The GitHub repository aryodimas24/poultry contains a labelled image folder "poultry" with 2 categories: healthy, salmo. Examples follow, each with its label.

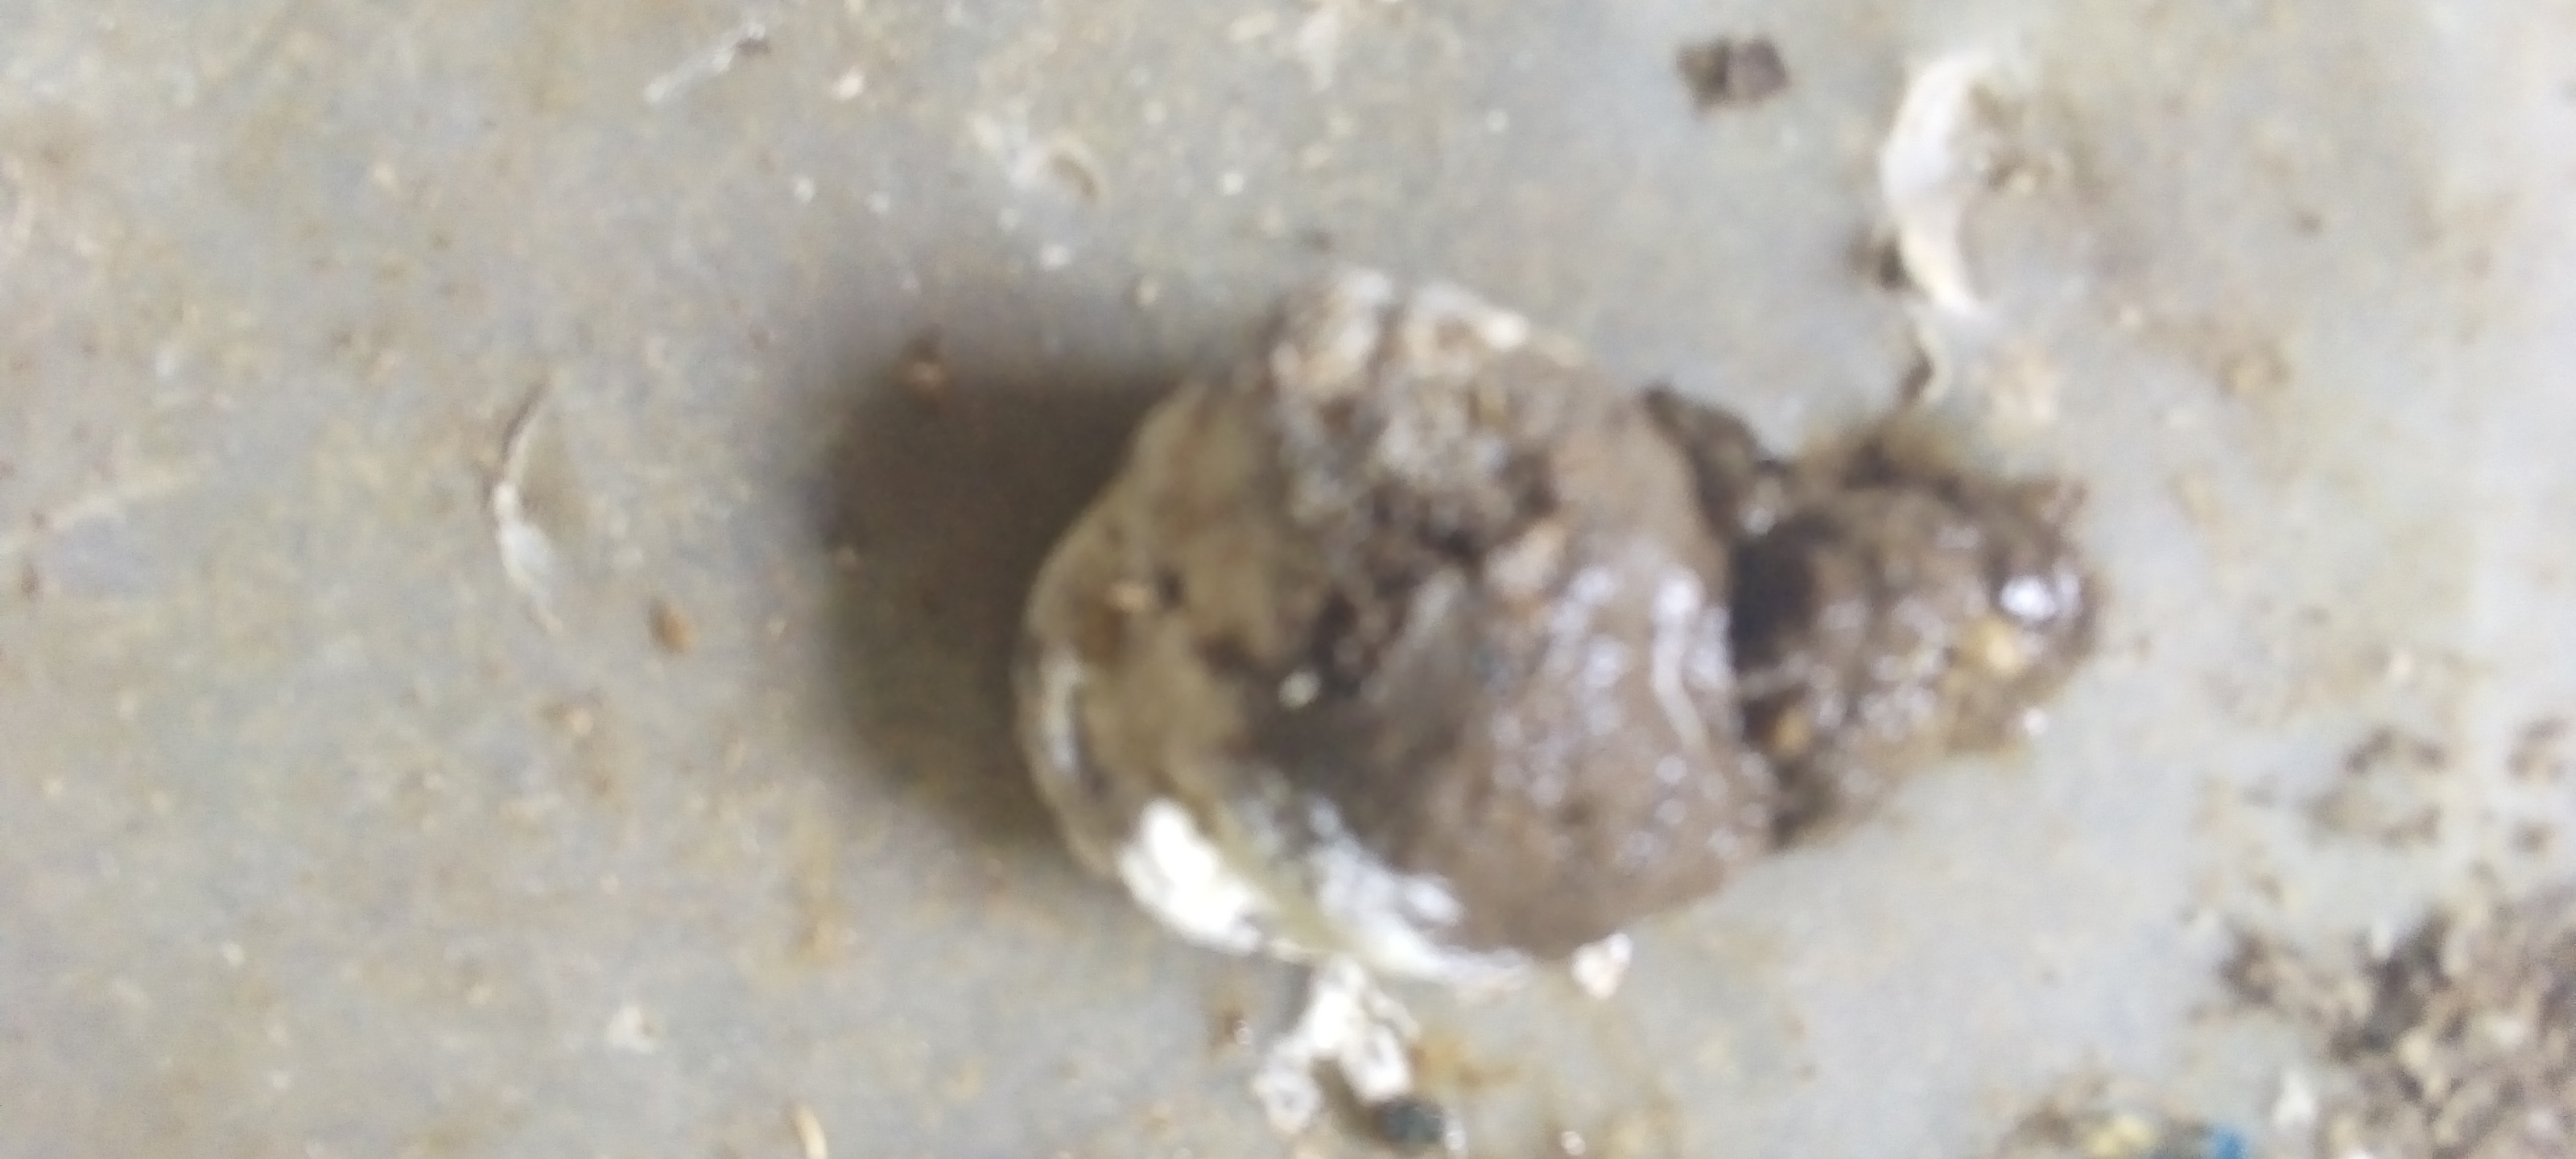
Label: salmo

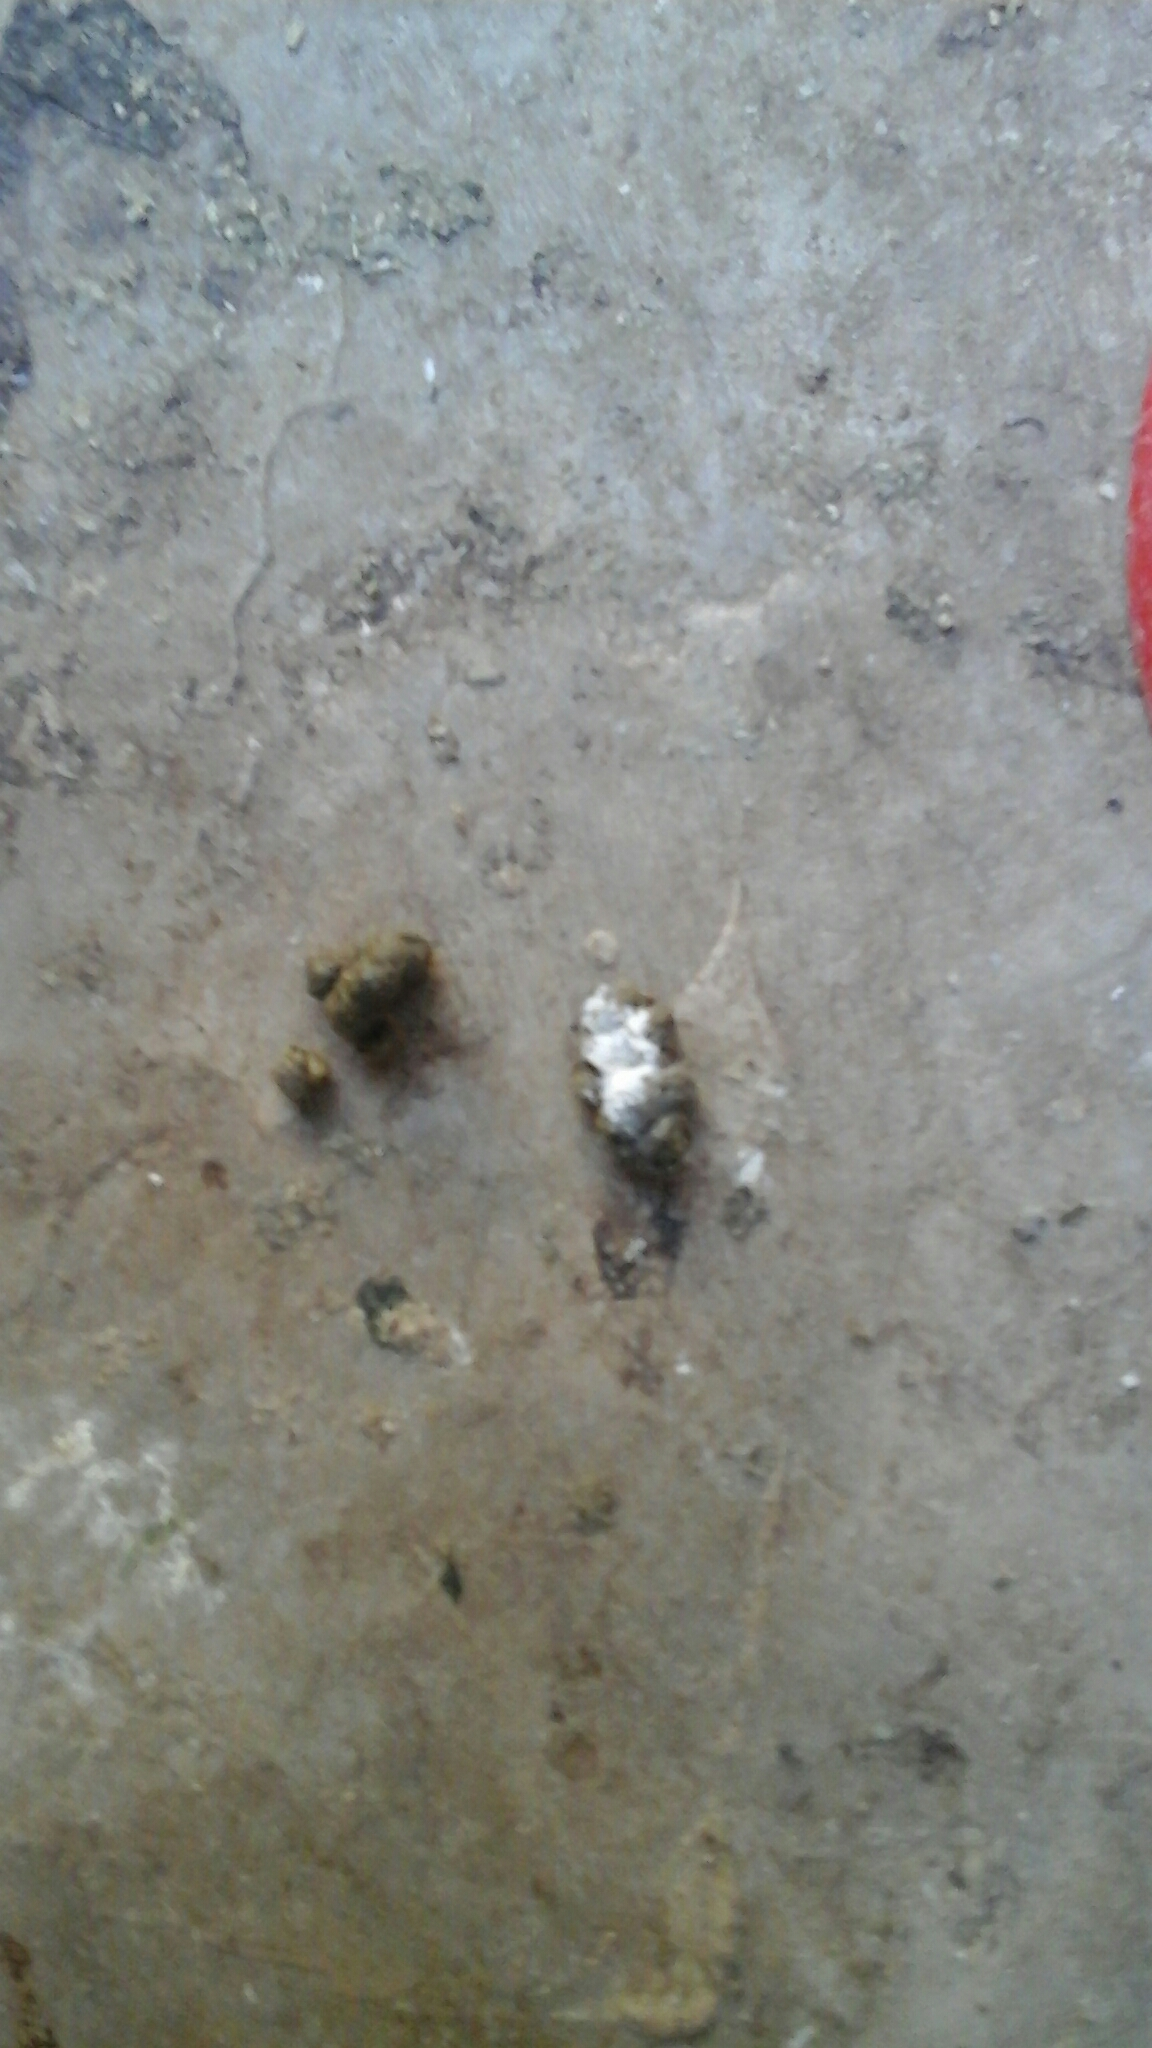
Label: healthy

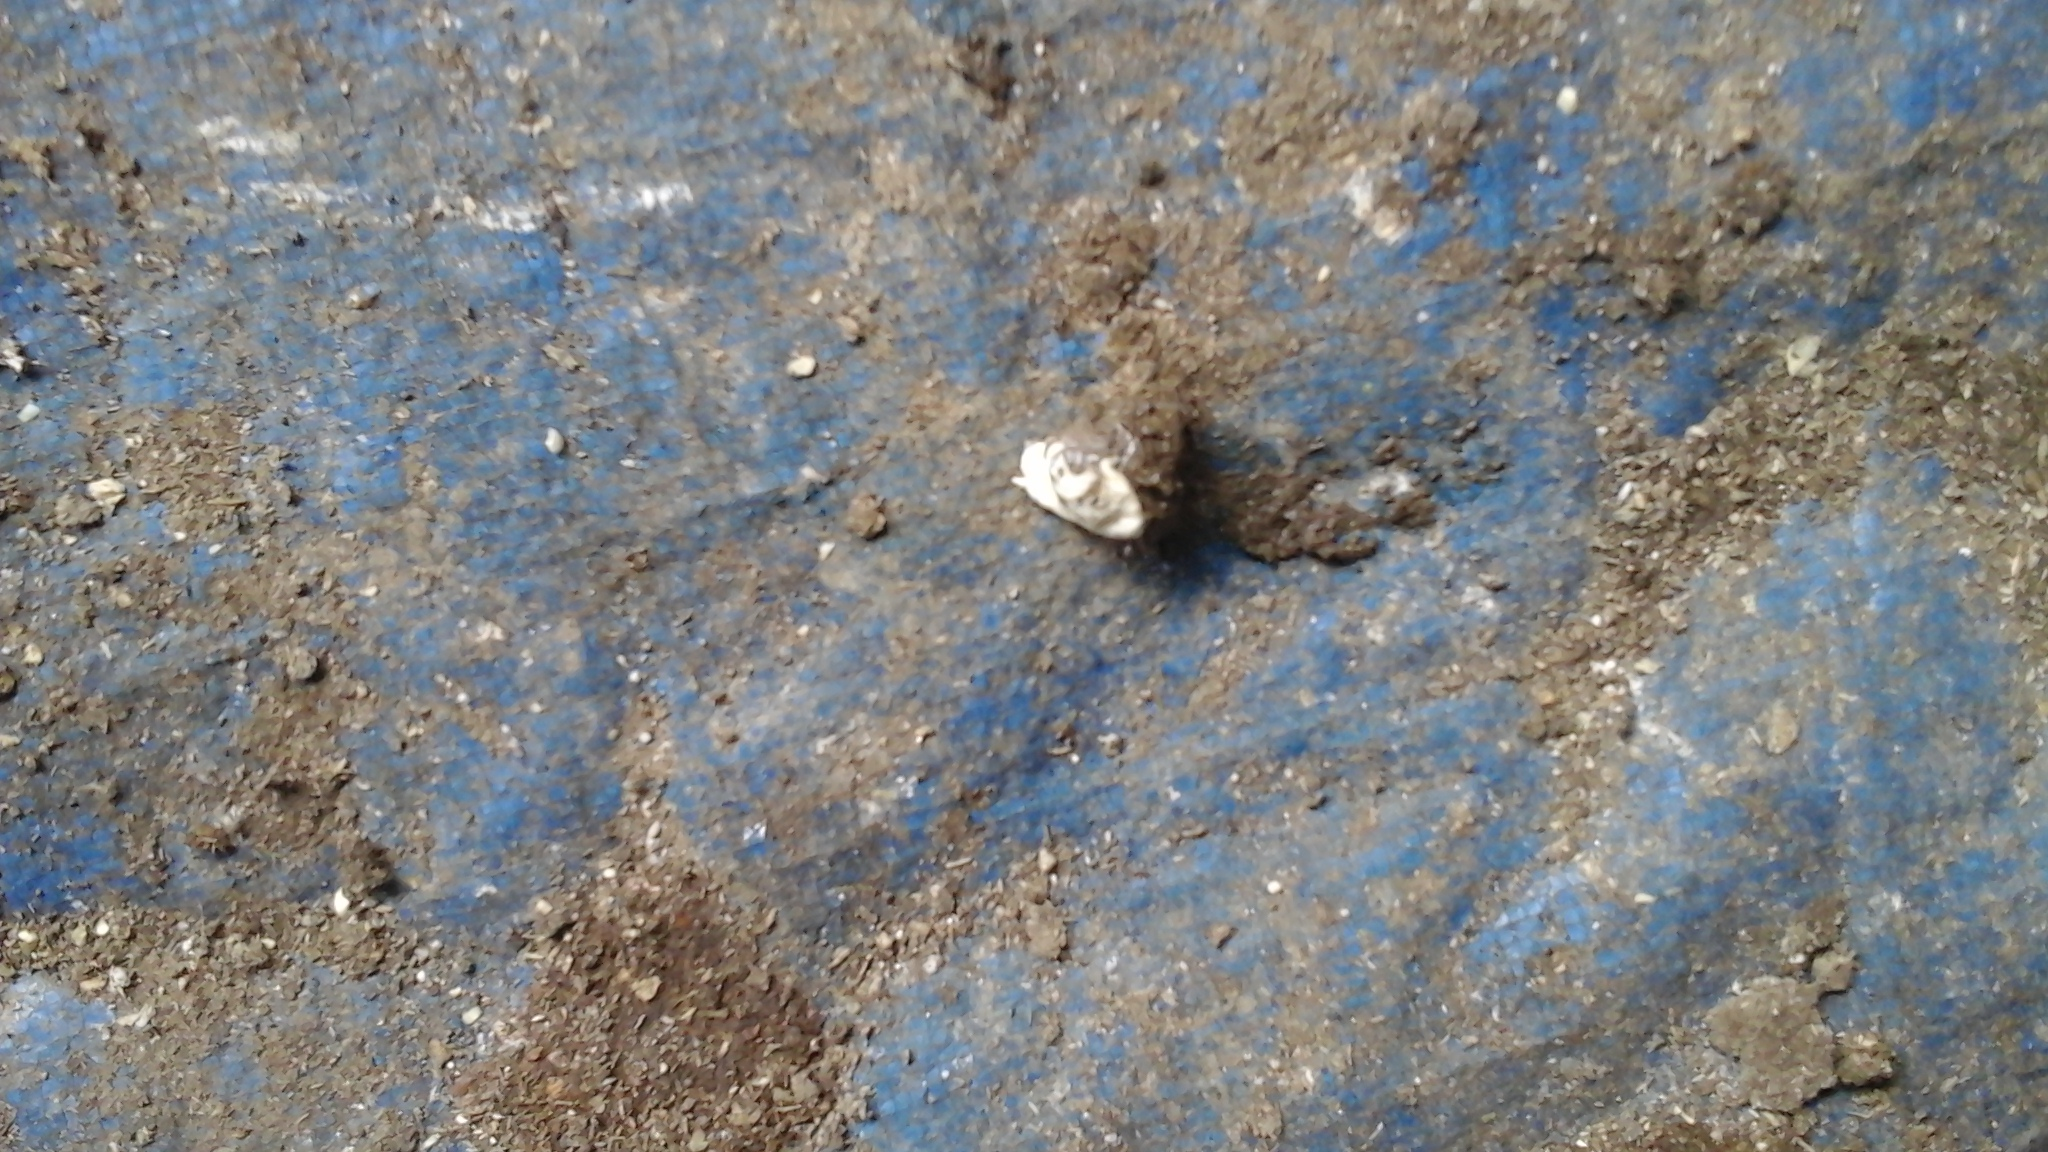
Label: salmo

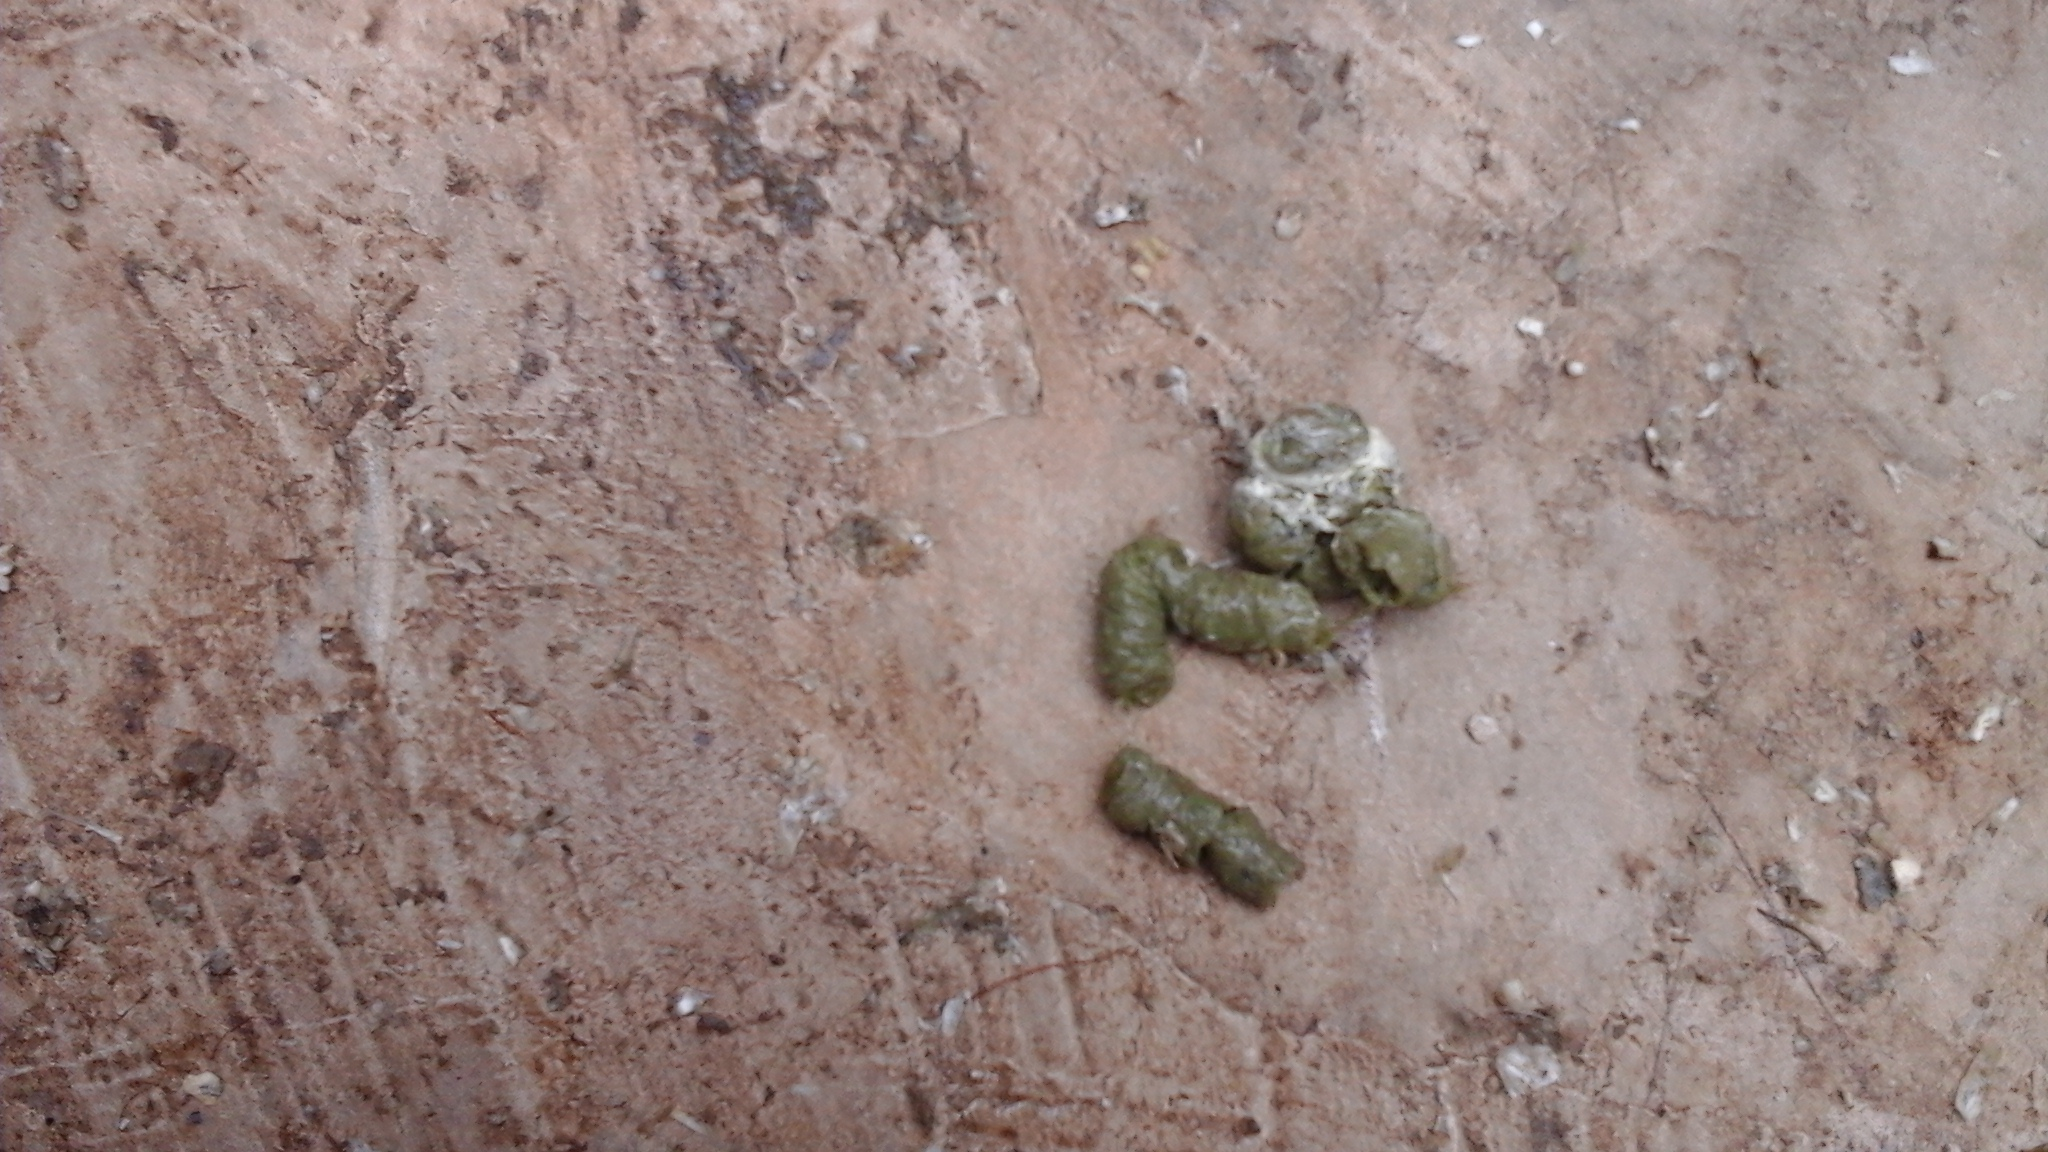
Label: healthy

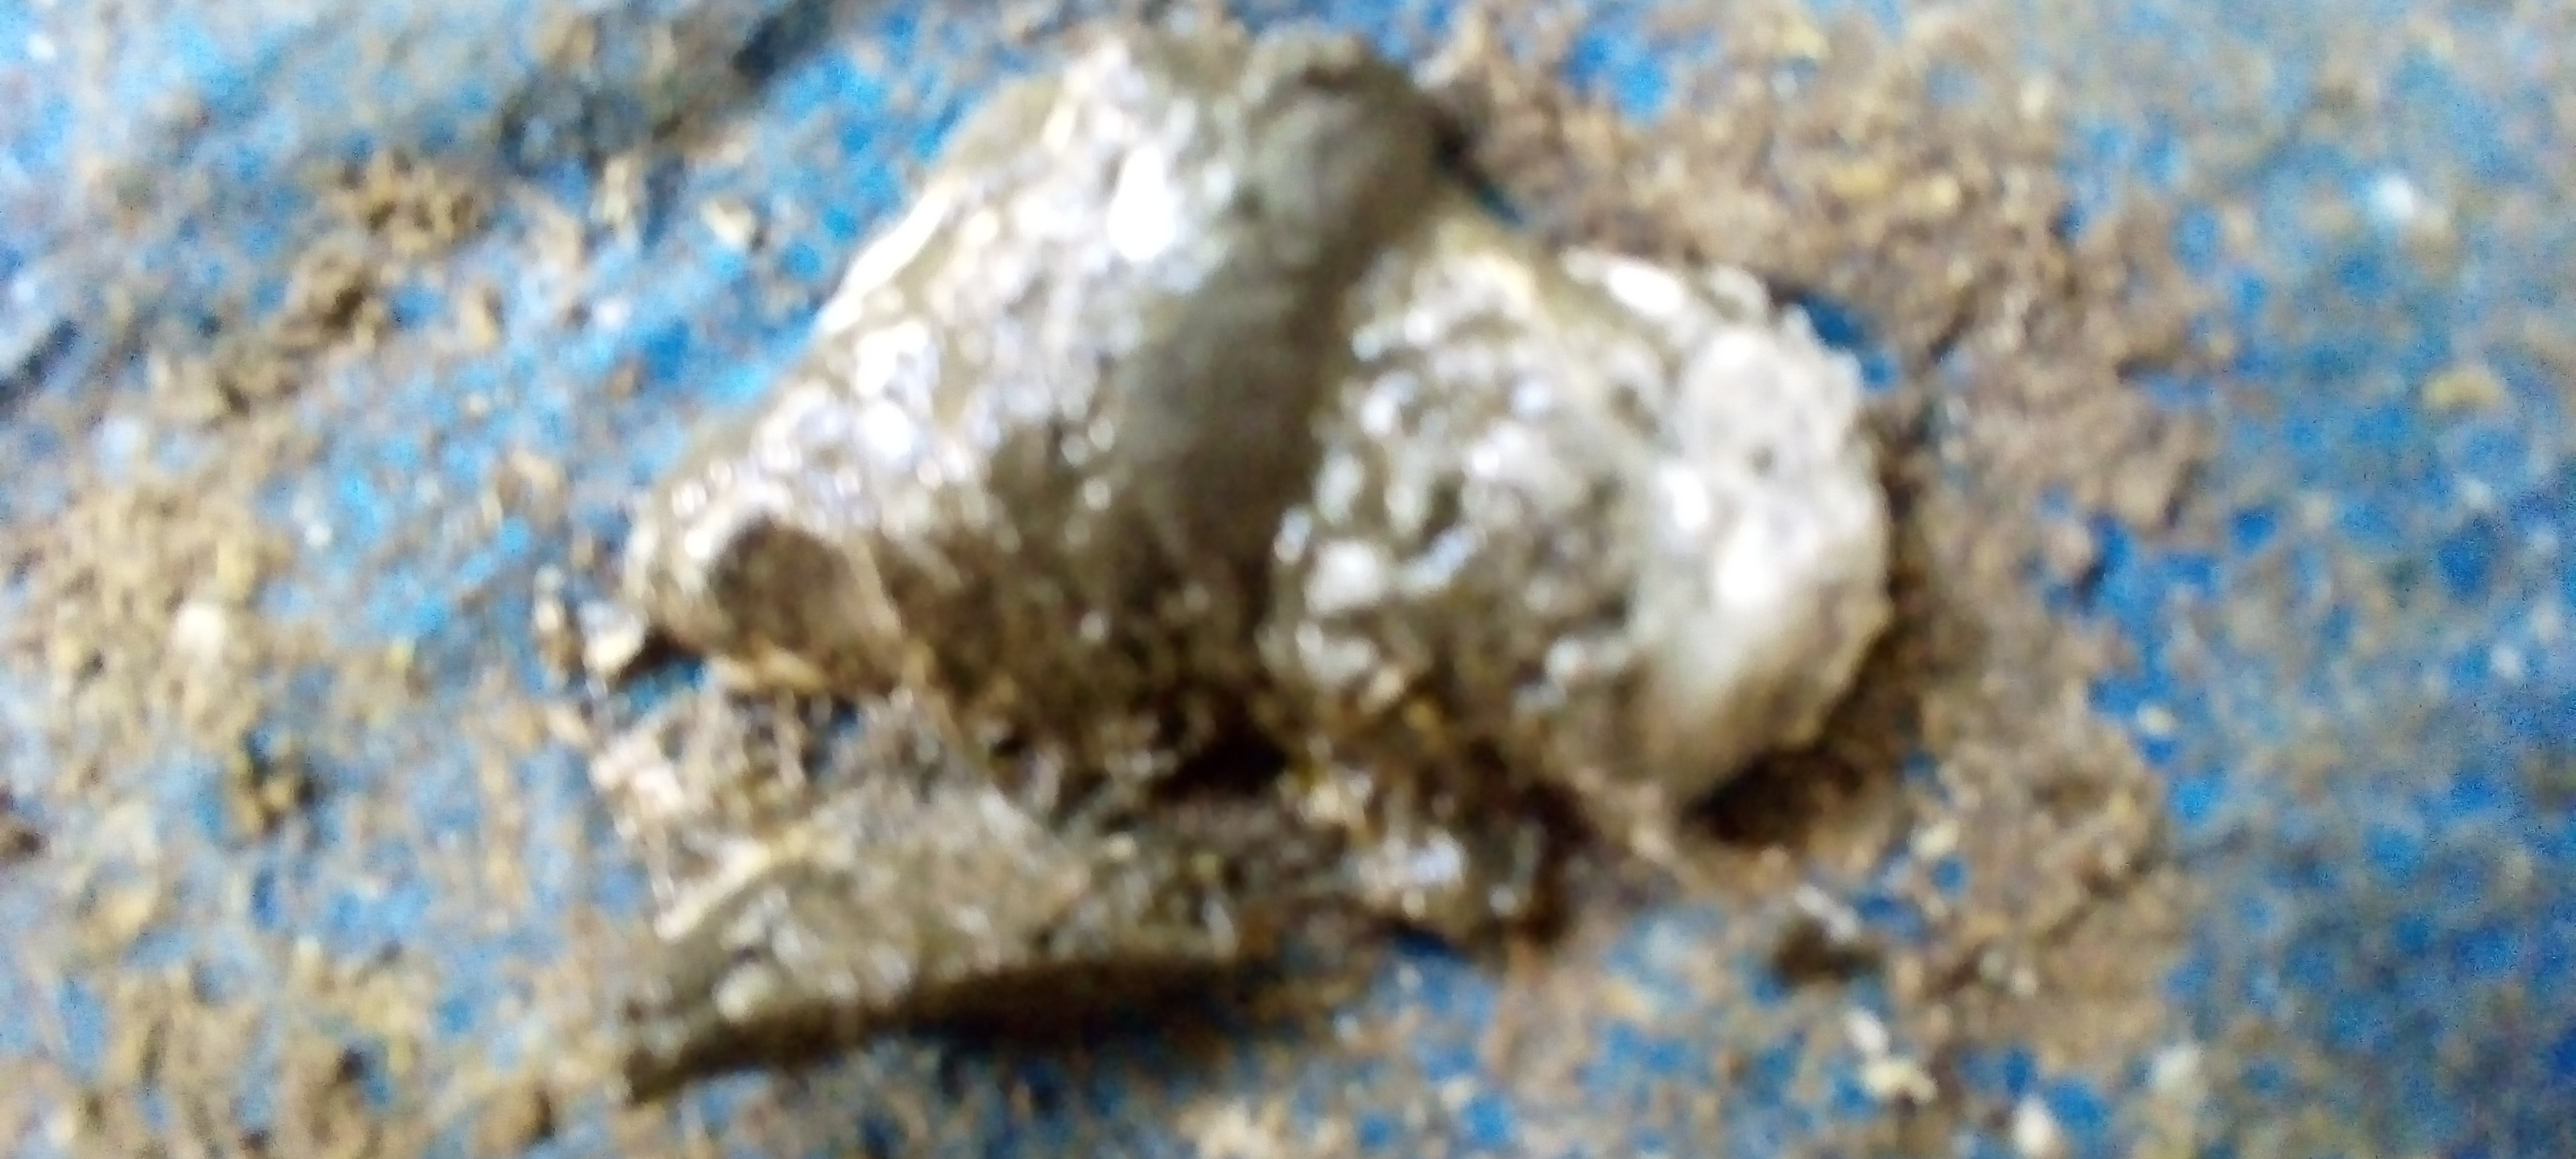
Label: salmo

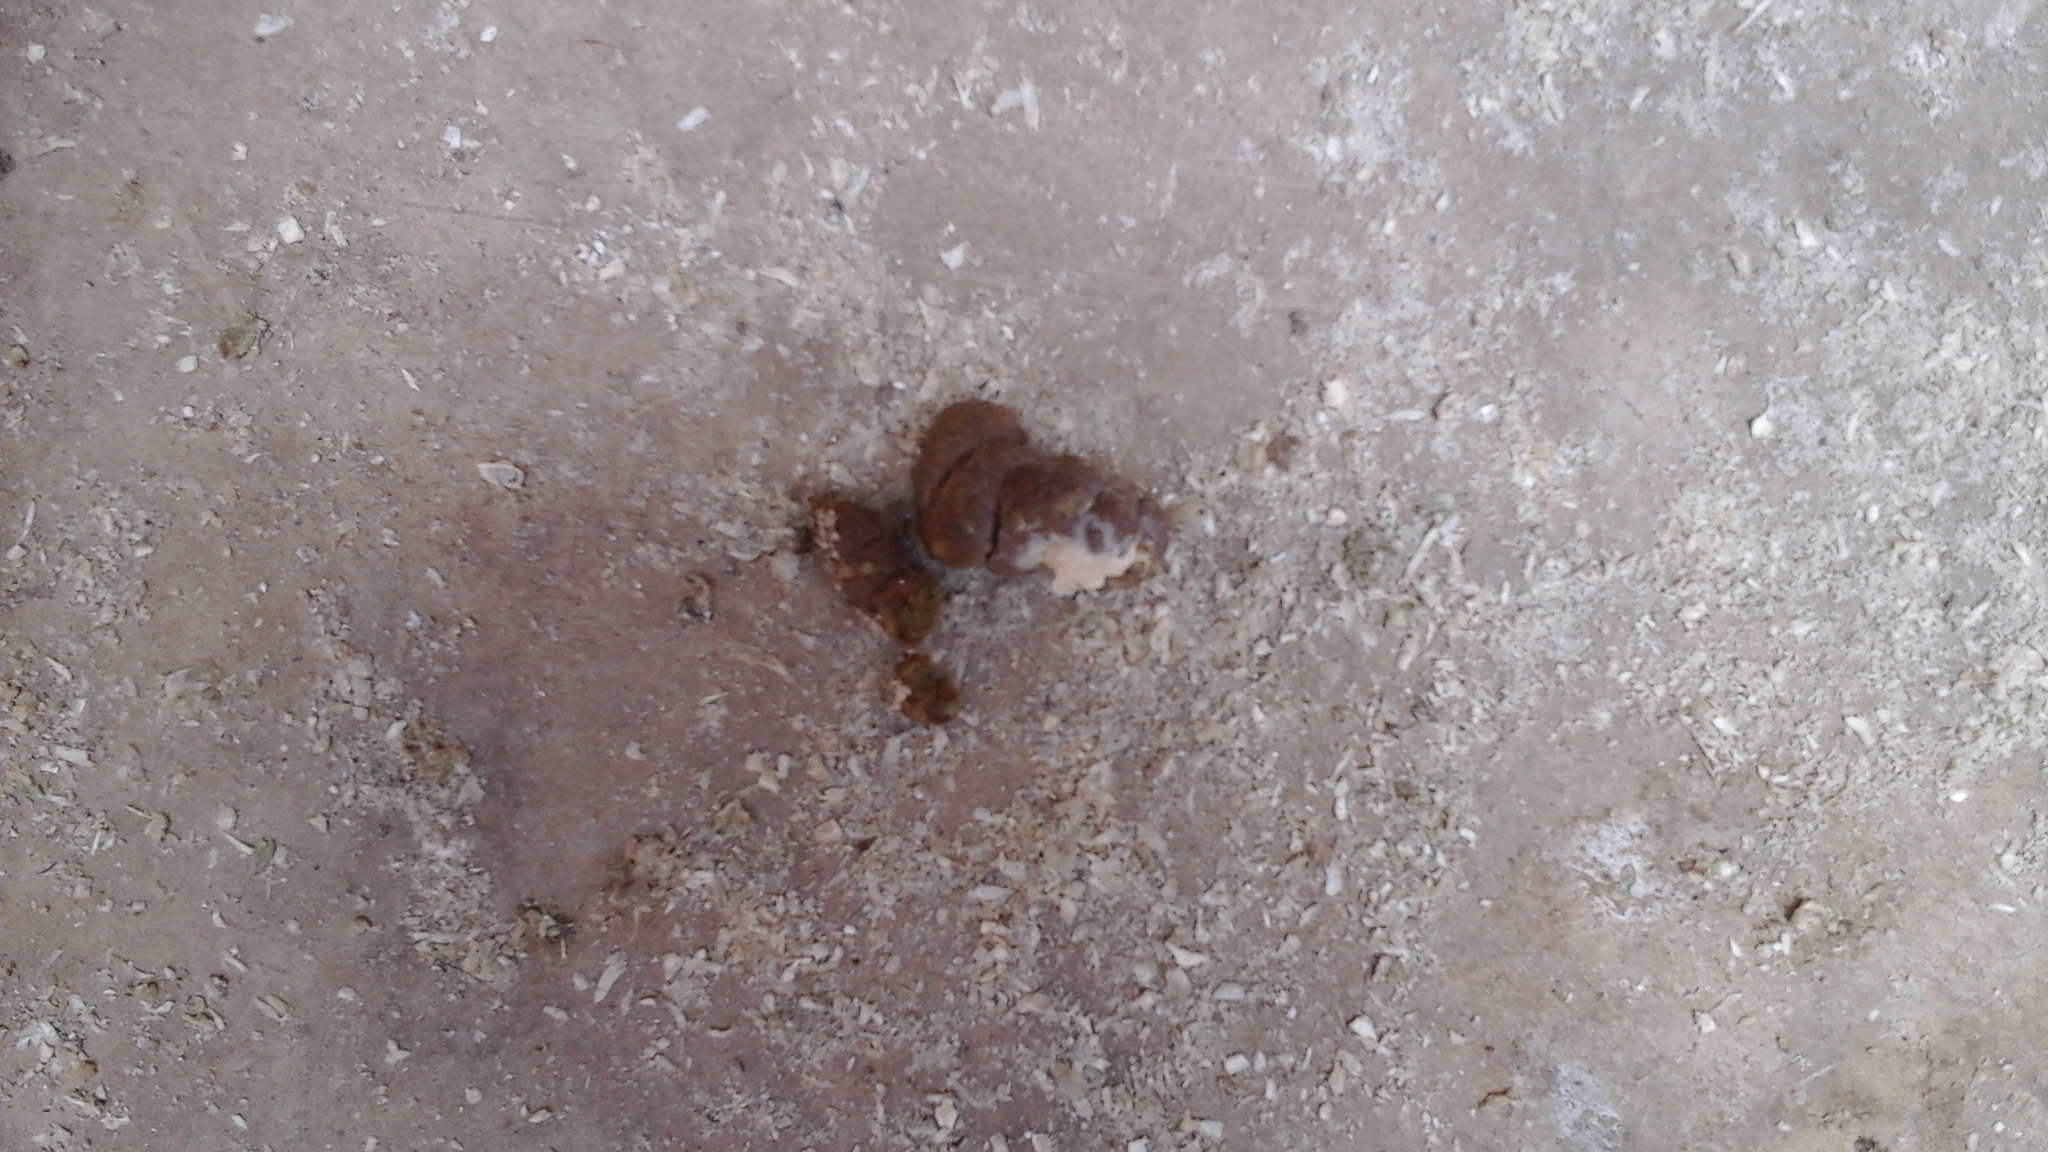
Label: healthy
